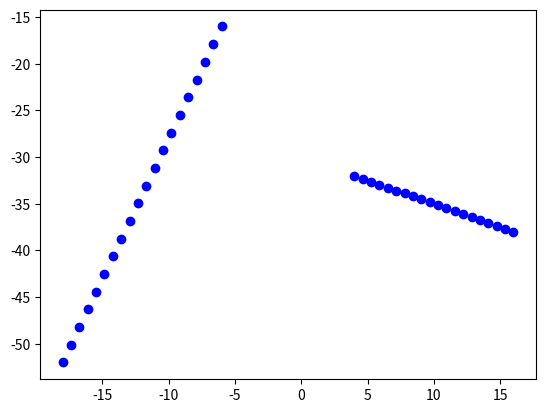

Here is the Python script that generated this plot:
%matplotlib inline
%reload_ext autoreload
%autoreload 2

! git pull

import os
import sys
import gc

module_path = os.path.abspath(os.path.join('..'))
if module_path not in sys.path:
    sys.path.append(module_path)

del module_path

import math
from pathlib import Path

import numpy as np
import pandas as pd

import matplotlib.pyplot as plt
import seaborn as sns

seg1 = np.linspace(-18, -6, num=20)
seg2 = np.linspace(4, 16, num=20)
seg1, seg2

X1 = seg1
X2 = seg2
y1 = 3 * seg1 + 2
y2 = -0.5 * seg2 - 30
X = np.concatenate((X1, X2))
y = np.concatenate((y1, y2))
X

plt.plot(X, y, 'bo', color='blue')

